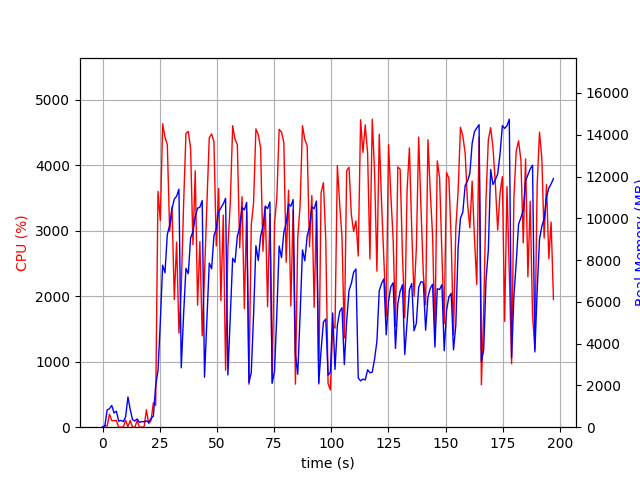

Source data for this figure (header and first rows):
elapsed_time, nproc, cpu, mem_real, mem_virtual
4.410743713378906e-05, 1, 0.0, 10.03, 3186
1.007, 2, 25.8, 58.43, 170.3
2.016, 5, 15.9, 825.9, 3065
3.024, 4, 199.2, 883.9, 2944
4.033, 5, 101.1, 1040, 3363
5.042, 3, 100.0, 682.1, 2364
6.052, 3, 100.2, 765.1, 2476
7.06, 3, 1.0, 286.7, 1835
8.069, 3, 1.0, 327, 1888
9.08, 3, 3.0, 267.2, 1824
10.09, 4, 107.0, 499.7, 2349
11.1, 10, 6.9, 1445, 4975
12.11, 5, 102.1, 839.7, 3015
13.12, 4, 3.0, 358.3, 2161
14.13, 3, 1.0, 296.1, 1901
15.14, 3, 99.9, 395.7, 2025
16.15, 3, 0.0, 228.5, 1838
17.16, 3, 0.0, 270.2, 1872
18.17, 3, 1.0, 259.9, 1851
19.18, 3, 267.1, 307.1, 1962
20.19, 1, 57.4, 228.4, 1010
21.21, 1, 100.9, 421.0, 1458
22.22, 1, 373.4, 522.9, 6057
23.23, 1, 333.5, 1998, 8921
24.24, 1, 3601, 2707, 10713
25.25, 1, 3159, 5027, 10817
26.27, 1, 4634, 7756, 19442
27.3, 1, 4431, 7391, 19923
28.31, 1, 4317, 9225, 19923
29.33, 1, 2992, 9659, 19987
30.37, 1, 3362, 10445, 20067
31.38, 1, 1950, 10921, 20067
32.38, 1, 2826, 11057, 20067
33.4, 1, 1436, 11390, 20067
34.41, 1, 2108, 2842, 20163
35.44, 1, 3404, 5393, 20163
36.46, 1, 4484, 7605, 20615
37.49, 1, 4518, 7349, 20781
38.5, 1, 4258, 9051, 20781
39.52, 1, 2788, 9366, 20781
40.53, 1, 3916, 10076, 20781
41.54, 1, 1864, 10484, 20781
42.56, 1, 2835, 10532, 20781
43.57, 1, 1396, 10851, 20781
44.58, 1, 2320, 2395, 20781
45.64, 1, 3429, 5188, 20781
46.66, 1, 4422, 7852, 20912
47.69, 1, 4479, 7583, 21090
48.7, 1, 4360, 9164, 21090
49.72, 1, 2769, 9496, 21090
50.75, 1, 3645, 10297, 21090
51.76, 1, 1931, 10504, 21090
52.78, 1, 3240, 10689, 21090
53.79, 1, 871.1, 10954, 21090
54.8, 1, 2745, 2500, 21090
55.87, 1, 3447, 5359, 21090
56.89, 1, 4604, 8086, 21115
57.91, 1, 4398, 7897, 21265
58.93, 1, 4315, 9155, 21265
59.96, 1, 2739, 9562, 21265
... 135 more rows
